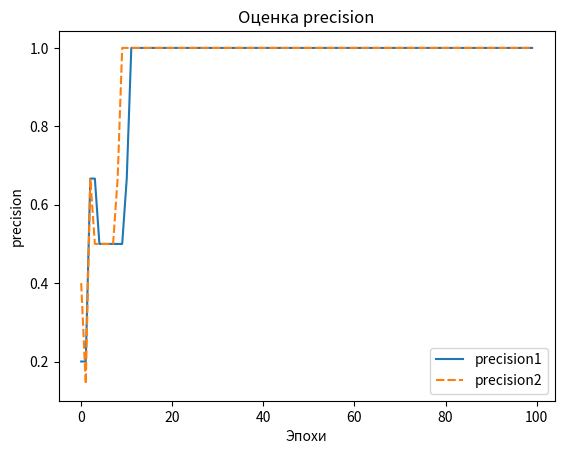
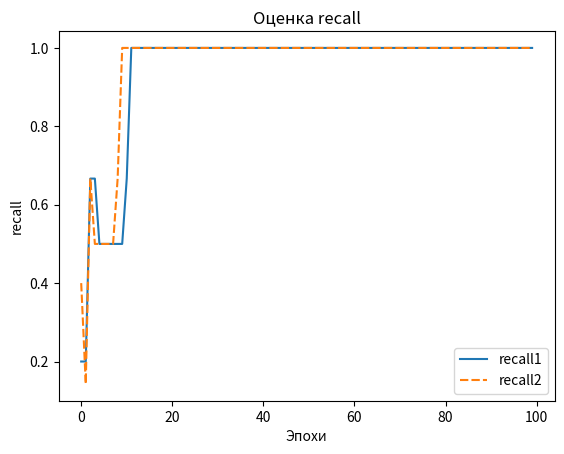
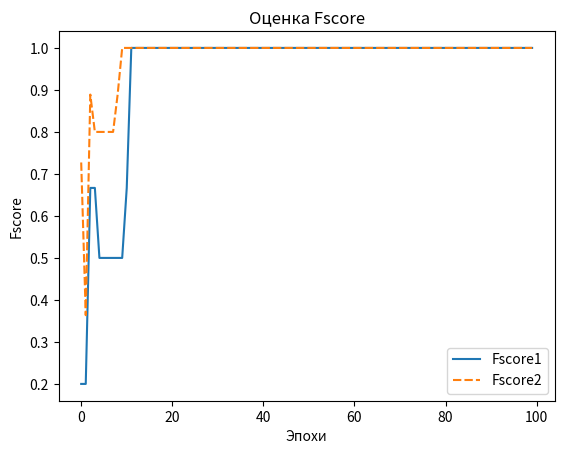

Python code for these plots, in order:
import numpy as np
import random
import math
import pandas as pd
import seaborn as sns
import matplotlib.pyplot as plt

result0 = [0, 0, 0, 1, 0, 1, 0, 0, 0, 0]

st1 = [-5, 1, 5, 12, -2, 32, 2, 3, 4, 5]
st2 = [-5, 2, 5, -2, -1, 23, 24, 6, 8, 9]
def calc_sig(str1,str2,k1,k2,k0):

    metka = str1 * k1 + str2 * k2+k0

    formula = 1/(1+math.exp(-metka))

    return np.round(formula)

def calc(str1,str2,k1,k2,k0):

    metka = str1 * k1 + str2 * k2+k0

    if(metka>=1):
        return 1
    else:
         return 0





k0_l=random.uniform(-1,1)
k1_l = random.uniform(-1,1)
k2_l = random.uniform(-1,1)
norma=0.5

m_precision_l=[]
m_Fscore_l=[]
m_recall_l=[]
for i in range(100):
    l=[]
    m=[]

    tp = 0
    tn = 0
    fp = 0
    fn = 0
    b=1
    for j in range(len(st1)):
        label = calc(st1[j], st2[j], k1_l, k2_l,k0_l)
        # error: 0, -1, 1
        error0=(result0[j]- label)*norma
        error1 = (result0[j]- label)*norma*st1[j]
        error2 = (result0[j]- label ) * norma * st2[j]
        l.append(label)
        if (label == result0[j]):
            if (label == 1):
                tp += 1
            else:
                tn += 1
        else:

            if (label == 0) and (result0[j] == 1):
                fn += 1
            if (label == 1) and (result0[j] == 0):
                fp += 1

        k1_l+= error1
        k2_l+= error2
        k0_l+=error0
    precision_l = tp / (tp + fp)
    recall_l = tp / (tp + fn)
    if (((1 + b) ^ 2) * tp + (b ^ 2) * fn + fp)==0:
        print('')
    Fscore_l = (((1 + b) ** 2) * tp) / (((1 + b) ** 2) * tp + (b ** 2) * fn + fp)
    print("Коэфф.",k0_l,k1_l,k2_l)
    print("result0",result0)
    print("result_",l)
    print("fp,fn,tp,tn",fp,fn,tp,tn)
    print("precision",precision_l)
    print("recall",recall_l)
    print("Fscore",Fscore_l)
    m_precision_l.append(precision_l)
    m_recall_l.append(precision_l)
    m_Fscore_l.append(precision_l)

print("======================================================================================"
      "======================================================================================"
      "======================================================================================")

k0_s=random.uniform(-1,1)
k1_s = random.uniform(-1,1)
k2_s = random.uniform(-1,1)

m_precision_s=[]
m_Fscore_s=[]
m_recall_s=[]
for i in range(100):
    l = []
    m = []

    tp = 0
    tn = 0
    fp = 0
    fn = 0
    b = 1
    for j in range(len(st1)):
        label = calc_sig(st1[j], st2[j], k1_s, k2_s,k0_s)
        # error: 0, -1, 1
        error0=(result0[j]- label)*norma
        error1 = (result0[j]- label)*norma*st1[j]
        error2 = (result0[j]- label ) * norma * st2[j]
        l.append(label)
        if (label == result0[j]):
            if (label == 1):
                tp += 1
            else:
                tn += 1
        else:

            if (label == 0) and (result0[j] == 1):
                fn += 1
            if (label == 1) and (result0[j] == 0):
                fp += 1
        k1_s+= error1
        k2_s+= error2
        k0_s+=error0
    precision_s = tp / (tp + fp)
    recall_s = tp / (tp + fn)
    if (((1 + b) ^ 2) * tp + (b ^ 2) * fn + fp) == 0:
        print('')
    Fscore_s = (((1 + b) ** 2) * tp) / (((1 + b) ** 2) * tp + (b ** 2) * fn + fp)

    print("Коэфф.",k0_s,k1_s,k2_s)
    print("result0",result0)
    print("result_",l)
    print("fp,fn,tp,tn", fp, fn, tp, tn)
    print("precision",precision_s)
    print("recall",recall_s)
    print("Fscore",Fscore_s)
    m_precision_s.append(precision_s)
    m_Fscore_s.append(Fscore_s)
    m_recall_s.append(precision_s)

newDF=pd.DataFrame({'precision1':m_precision_l,'precision2':m_precision_s})
plt.figure(1)
sns.lineplot(data=newDF)
plt.title("Оценка precision")
plt.xlabel("Эпохи")
plt.ylabel("precision")
plt.show()

newDF1=pd.DataFrame({'recall1':m_recall_l,'recall2':m_recall_s})
plt.figure(2)
sns.lineplot(data=newDF1)
plt.title("Оценка recall")
plt.xlabel("Эпохи")
plt.ylabel("recall")
plt.show()

newDF2=pd.DataFrame({'Fscore1':m_Fscore_l,'Fscore2':m_Fscore_s})
plt.figure(3)
sns.lineplot(data=newDF2)
plt.title("Оценка Fscore")
plt.xlabel("Эпохи")
plt.ylabel("Fscore")
plt.show()



